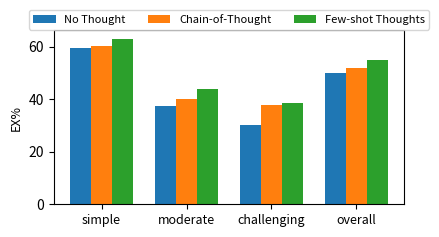

Recreate this plot in Python.
import matplotlib.pyplot as plt
import numpy as np

# Data from the table
strategies = ["No Thought", "Chain-of-Thought", "Few-shot Thoughts"]
categories = ["simple", "moderate", "challenging", "overall"]

# Execution accuracy scores
scores = np.array([
    [59.46, 37.5, 30.34, 50.07],
    [60.11, 40.09, 37.93, 51.96],
    [63.03, 43.75, 38.62, 54.89]
])

# Bar width and positions
bar_width = 0.25
x = np.arange(len(categories))

# Creating figure with aspect ratio suitable for a research paper (single-column)
fig, ax = plt.subplots(figsize=(4.5, 2.5))

# Plot bars for each strategy
for i, strategy in enumerate(strategies):
    ax.bar(x + i * bar_width, scores[i], width=bar_width, label=strategy)

# Labels and formatting
ax.set_xticks(x + bar_width)
ax.set_xticklabels(categories, fontsize=9)
ax.set_ylabel("EX%", fontsize=9)

# Move legend to the top
ax.legend(fontsize=8, loc='upper center', bbox_to_anchor=(0.5, 1.15), ncol=3, frameon=True)

# Tight layout for better fit
plt.tight_layout()

# Show the plot
plt.show()
